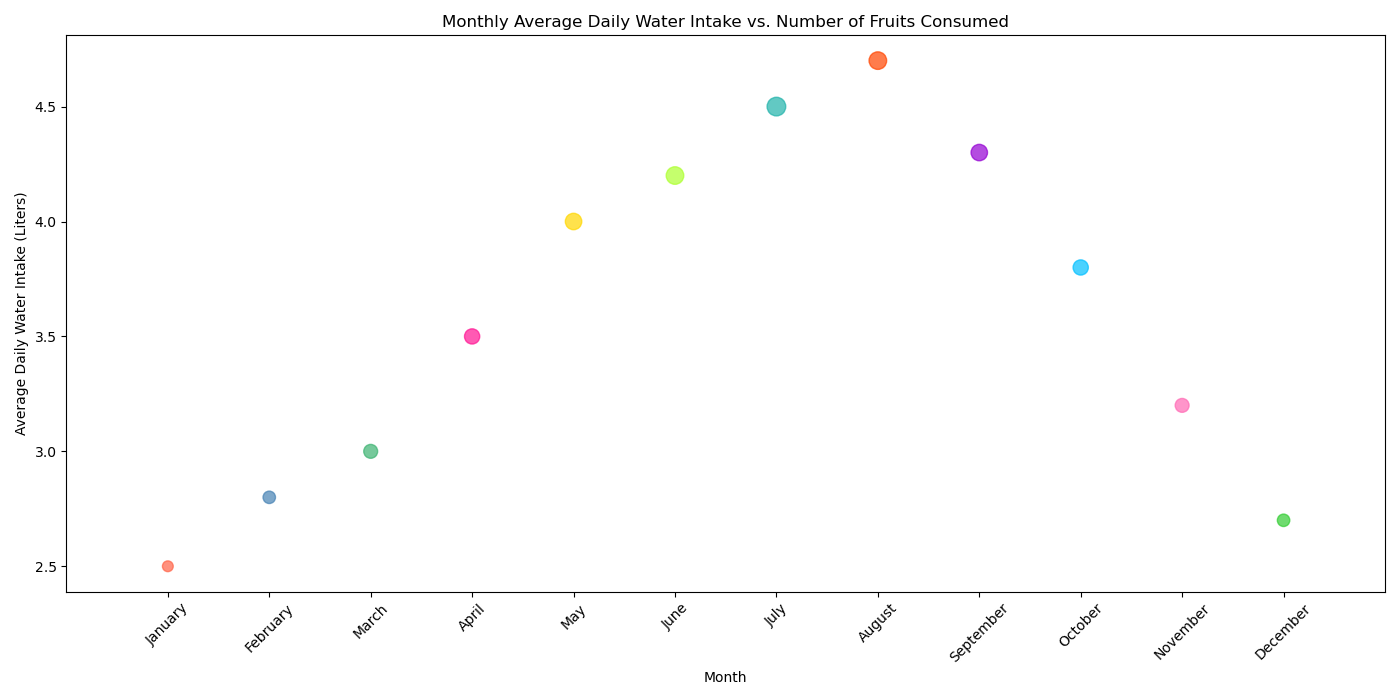

The table this chart was drawn from, first rows:
Month, Average_Daily_Water_Intake, Number_of_Fruits_Consumed
January, 2.5, 3
February, 2.8, 4
March, 3.0, 5
April, 3.5, 6
May, 4.0, 7
June, 4.2, 8
July, 4.5, 9
August, 4.7, 8
September, 4.3, 7
October, 3.8, 6
November, 3.2, 5
December, 2.7, 4
